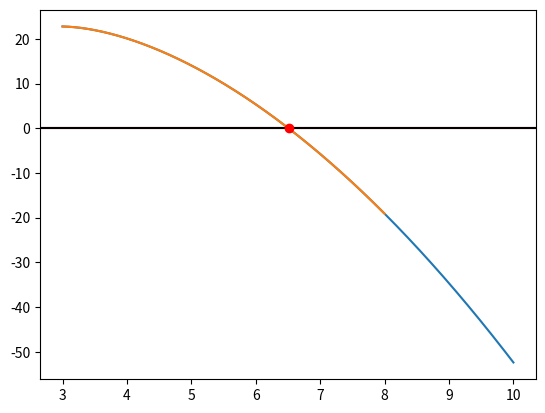

This figure's Python source:
#!/usr/bin/env python
# coding: utf-8

# # Numerisk løsning av likninger
# 
# ```{admonition} Læringsutbytte
# :class: utbytte, dropdown
# I dette temaet arbeider vi med kompetansemålet:
# 
#  * utforske og forstå regneregler for potenser og logaritmer, og bruke ulike strategier for å løse eksponentialligninger og logaritmeligninger
# 
# Etter å ha arbeidet med temaet, skal du:
#  
#  * forklare hva en numerisk metode er
#  * undersøke ulike numeriske metoder for å løse likninger
#  * lage et program som gir numerisk løsninger av likninger
#  * forklare hvordan metoden fungerer
# ```
# 
# De aller fleste likninger vi møter i matematikken på skolen kan løses med en eller annen lur metode. Dette er nyttig for blant annet forståelse og utledning av vktige resultater. I det "virkelige liv" vil imidlertid mange (de fleste) av likningne vi møter enten være veldig vanskelig eller umulig å løse. Vi trenger allikevel metoder for å løse likningene. Til det trenger vi numeriske metoder.
# 
# ## Numeriske metoder
# Med en numerisk metode mener vi en metode der vi leter etter en tilnærmet løsning på likningen. Mange numeriske metoder kan utføre for hånd, men normalt sett involverer de mange utregninger og vil derfor enklest gjennomføres digitalt. Felles for de fleste metodene er at vi starter med en *gjetning* på hva løsningen vil være, og så prøver vi å forbedre gjetningen. Det vil derfor være en fordel dersom vi starter med en kvalifisert gjetning som er nærme løsningen. For å finne en slik kvalifisert gjetning hjelper det med en grafisk framstilling av likningen. Vi flytter derfor alt over til venstre side, tegner grafen og ser etter nullpunkt.
# 
# ### Graftegning
# La oss som eksempel ta likningen $4\ln(x^3-8)=x^2-20$. Vi flytter alt over på venstre side og kaller uttrykket $f(x)$ slik at vi skal løse likningen $f(x)=4\ln(x^3-8)-x^2+20=0$. 
# 
# For å tegne grafen til funksjonen, så må vi importere ekstra bibliotek inn i python. Vi har to muligheter:
# 
#  * numpy og matplotlib
#  * pylab
# 
# Det første alternativet er det foretrukne i *skikkelig* programmering, mens pylab er et enklere alternativ som inkluderer alt vi trenger (på bekostning av litt problemer i større programmer). Vi gir først den *enkle* varianten før vi bruker den første i veien videre.
# 
# ```{code-block}
# from pylab import *
# 
# x = linspace(0,10,1000)             # x-verdier
# y = 4*log(x**3 - 8) - x**2 + 20     # y-verdier
# 
# plot(x, y)
# axhline(y = 0, color = "red")       # tegner x-akse
# show()
# ```
# 
# Så tar vi tilsvarende kode med numpy og matplotlib. Eneste forskjellen er at vi må putte på np. og plt. før noen av kommandoene. Dette kan virke unødvendig i forhold til løsningen over. I større program er det imidlertid en stor fordel siden det tydeliggjør hvor vi henter funksjonene fra. Vi kan støte på at flere bibliotek inneholder funksjoner/kommandoer med samme navn. Da vil vi ikke vite hvilken versjon programmet vårt velger å bruke, og resultatet kan bli feil.
# 
# Videre vil vi kun bruke versjonen med numpy og matplotlib. Ønsker du å bruke den enkle versjonen vil endringen du må gjøre stort sett bestå i at du skriver inn riktig import i starten og at du fjerner np. og plt. alle steder i programmene.

# In[3]:


import matplotlib.pyplot as plt
import numpy as np

x = np.linspace(3,10,1000)              # x-verdier
y = 4*np.log(x**3 - 8) - x**2 + 20      # y-verdier

plt.plot(x, y)
plt.axhline(y = 0, color = "red")       # tegner x-akse
plt.show()


# Fra grafen over ser vi at nullpunktet vårt (som er løsningen av likningen) må ligge ved omtrent $x=6.5$. Vi kan nå gå videre til å se på algoritmer/metoder som kan finne dette nullpunktet for oss.
# 
# ### Første metode
# Den første metoden vi skal prøve er en metode som i liten grad brukes da den i større sammenhenger er langsom og kan feile. Imidlertid så er den ganske lett å forstå og er en fin intrduksjon til numeris løsning av likninger.
# 
# Metoden går ut på at vi starter med en $x$-verdi som er mindre enn løsningen vi vil finne. Vi regner ut funksjonsverdien $f(x)$. Så øker vi $x$ litt og regner ut ny funksjonsverdi. Slik fortsetter vi til $f(x)$ skifter fortegn. Da vil nullpunktet ligge mellom de to siste $x$-verdiene, siden funksjonen har krysset $x$-aksen. Først gir vi en pseudokode for metoden.
# 
# ```{code-block} text
# x = startverdi
# y = f(x)
# dx = steglengde
# 
# mens f(x)*f(x_forrige) > 0: # Når dette produktet blir negativt skifter funksjonen fortegn
#     x_forrige = x
#     x = x + dx
# 
# nullpunkt = (x+x_forrige)/2
# skriv ut nullpunkt
# ```
# 
# Vi prøver å implementere metoden.

# In[6]:


import numpy as np  # Trengs ikke gjøres på nytt dersom dette er i samme
                    # program som grafen over

x_start = 5         # Startpunkt
dx = 1E-6           # Forskjellen mellom x-verdier 1*10^-6

# Definerer funksjonen
def f(x):
    return 4*np.log(x**3 - 8) - x**2 + 20

x_1 = x_start                   # Velger første x-verdi
x_2 = x_1 + dx                  # Velger andre x-verdi

while f(x_1)*f(x_2) > 0:      
    x_1 = x_2
    x_2 = x_2 + dx
    
x = (x_1 + x_2) / 2      # Finner midtpunktet de to siste x-verdiene

print("Løsningen av likningen er x = ", x)


# Programmet over kan brukes til å finne nullpunkt til de aller fleste funksjoner. Tenk gjerne over om det er noen spesielle typer nullpunkt programmet ikke kan finne. 
# 
# ### Halveringsmetoden
# Vi skal nå vise en metode som i de fleste tilfeller vil være raskere og bedre enn metoden over. Den kalles halveringsmetoden. I korte trekk går metoden ut på at vi velger oss et intervall $[a, b]$ rundt nullpunktet. Så finner vi midten av intervallet og kaller det $m$. Siste steg er at vi ved hjelp av fortegnene til funksjonsverdiene undersøker om nullpunktet ligger i $[a, m]$ eller $[m, b]$. Dette blir det nye intervallet vårt og så gjentar vi metoden fram til intervallet er *lite nok*. Da vil en god tilnærmingsverdi for løsningen være midtpunktet i dette intervallet.

# In[15]:


import numpy as np

# Definerer funksjonen
def f(x):
    return 4*np.log(x**3 - 8) - x**2 + 20

a = 6                               # Startverdi for intervallet
b = 7                               # Sluttverdi for intervallet
noyaktighet = 1E-8

m = (a+b)/2                         # Finner midtpunktet
while np.abs(f(m)) >= noyaktighet:  # Sjekker om f(m) er nærme nok 0
    if f(a)*f(m) > 0:               # Dersom a og m har samme fortegn, så lar vi ny verdi av a være m.
        a = m                       
    else:
        b = m                       # Ellers lar vi ny verdi av b være m
    m = (a+b)/2                     # Finner nytt midtpunkt
        
print("Nullpunktet er ved x = ", m)

x = np.linspace(3, 8, 200)
plt.plot(x, f(x))                                           # Tegner grafen til funksjonen
plt.axhline(y = 0, color = "black")                         # Tegner x-aksen
plt.plot(m, f(m), marker='o', color='red')                  # Tegner inn nullpunktet
plt.show()


# For vårt formål vil begge metodene over stort sett fungere bra nok. For større oppgaver der det skal løses mange likninger trengs det mer avanserte metoder som vi ikke går inn på her.
# 
# For en mer utførlig introduksjon til numeriske løsning av likninger anbefales siden [realprog.no](https://realprog.no/docs/tema4_numeriske_metoder/likninger.html).

# ### Prøv selv
# Lag eller finn ei likning som du vil løse. Prøv å lage egen kode for å tegne grafen og for å løse likningen med en av metodene over. Bruk enten editoren under eller i eget program på datamaskinen din.
# 
# <iframe src="https://trinket.io/embed/python3/efb8d17aa7" width="100%" height="356" frameborder="0" marginwidth="0" marginheight="0" allowfullscreen></iframe>
